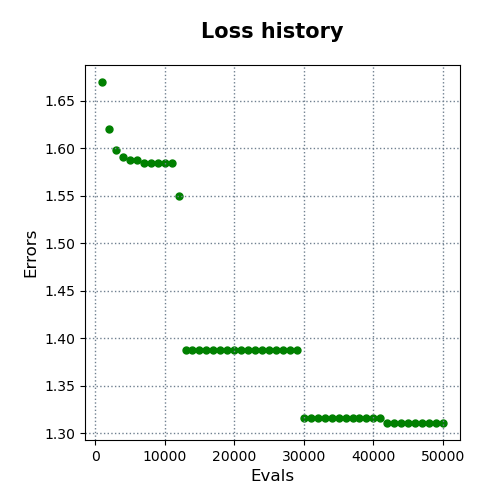

Source data for this figure (header and first rows):
evals, errors
1000, 1.67
2000, 1.62
3000, 1.598
4000, 1.591
5000, 1.587
6000, 1.587
7000, 1.584
8000, 1.584
9000, 1.584
10000, 1.584
11000, 1.584
12000, 1.55
13000, 1.388
14000, 1.388
15000, 1.388
16000, 1.388
17000, 1.388
18000, 1.388
19000, 1.388
20000, 1.388
21000, 1.388
22000, 1.388
23000, 1.388
24000, 1.388
25000, 1.388
26000, 1.388
27000, 1.388
28000, 1.388
29000, 1.388
30000, 1.316
31000, 1.316
32000, 1.316
33000, 1.316
34000, 1.316
35000, 1.316
36000, 1.316
37000, 1.316
38000, 1.316
39000, 1.316
40000, 1.316
41000, 1.316
42000, 1.311
43000, 1.311
44000, 1.311
45000, 1.311
46000, 1.311
47000, 1.311
48000, 1.311
49000, 1.311
50000, 1.311
